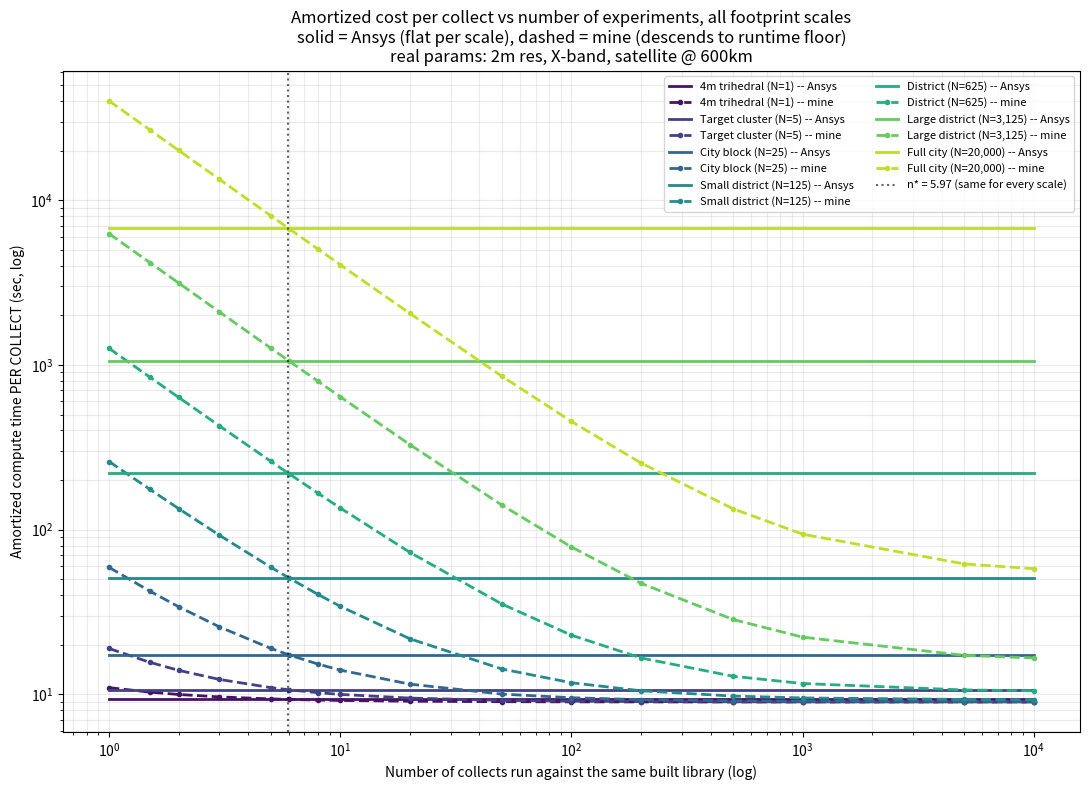

Source code (Python): (Note: this script raises an exception after producing the figure.)
"""
Combine the two most recent plots: the amortized-cost-vs-n-collects curve
(from amortized_per_collect.py) run at EVERY footprint scale from the
single 4m trihedral up through the full city, all overlaid on the same
axes -- same color per scale, solid = Ansys (flat), dashed = mine
(descending toward its runtime floor). Trihedral-vs-trihedral, city-vs-
city, laid out together so the pairs are directly comparable, and so it's
visually obvious that every pair crosses at the same n* (~6 collects),
regardless of scale.
"""

import matplotlib.pyplot as plt
import matplotlib.cm as cm
import numpy as np

T_FIXED = 2e-3
R_ANSYS = 75e-6
R_ASC = 0.5e-6
B_WORST = 2.0
P = 4497  # pulses/collect, locked-in real params

scenes = [
    ("4m trihedral (N=1)", 1),
    ("Target cluster (N=5)", 5),
    ("City block (N=25)", 25),
    ("Small district (N=125)", 125),
    ("District (N=625)", 625),
    ("Large district (N=3,125)", 3125),
    ("Full city (N=20,000)", 20000),
]

n_plot = np.array([1, 1.5, 2, 3, 5, 6, 8, 10, 20, 50, 100, 200, 500, 1000, 5000, 10000])
colors = cm.viridis(np.linspace(0.05, 0.9, len(scenes)))

fig, ax = plt.subplots(figsize=(11, 8))

for (label, N), color in zip(scenes, colors):
    ansys_per_collect = P * (T_FIXED + N * R_ANSYS)
    mine_floor = P * (T_FIXED + N * R_ASC)
    build_cost = N * B_WORST
    mine_curve = build_cost / n_plot + mine_floor

    ax.plot(n_plot, [ansys_per_collect] * len(n_plot), color=color, linewidth=2,
            linestyle='-', label=f'{label} -- Ansys')
    ax.plot(n_plot, mine_curve, color=color, linewidth=2, linestyle='--', marker='o',
            markersize=3, label=f'{label} -- mine')

n_star = B_WORST / (P * (R_ANSYS - R_ASC))
ax.axvline(n_star, color='black', linestyle=':', linewidth=1.5, alpha=0.6,
           label=f'n* = {n_star:.2f} (same for every scale)')

ax.set_xscale('log'); ax.set_yscale('log')
ax.set_xlabel('Number of collects run against the same built library (log)')
ax.set_ylabel('Amortized compute time PER COLLECT (sec, log)')
ax.set_title('Amortized cost per collect vs number of experiments, all footprint scales\n'
             'solid = Ansys (flat per scale), dashed = mine (descends to runtime floor)\n'
             'real params: 2m res, X-band, satellite @ 600km')
ax.legend(fontsize=8, ncol=2, loc='upper right')
ax.grid(True, which='both', alpha=0.25)
fig.tight_layout()
fig.savefig("/sessions/sweet-friendly-mayer/mnt/outputs/sar_sim/amortized_all_scales.png", dpi=150)
print("Saved amortized_all_scales.png")
